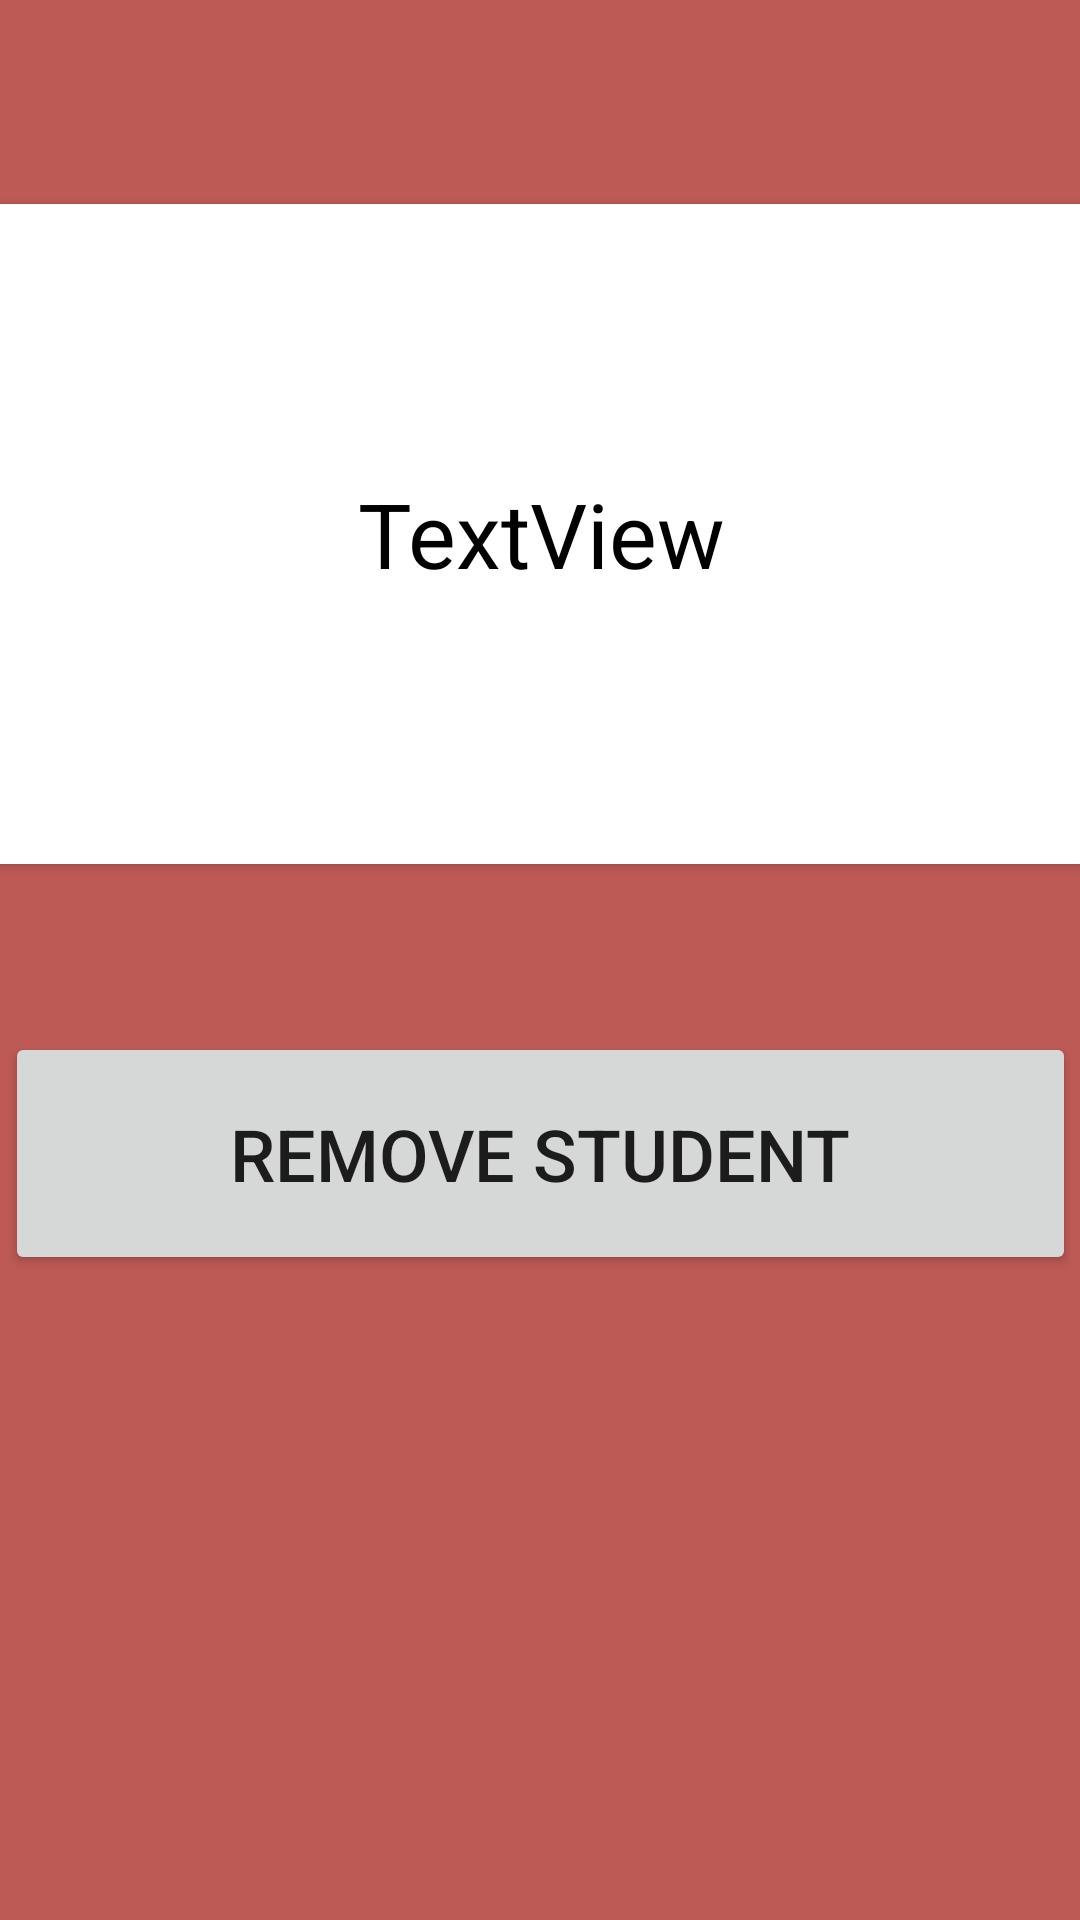

The Android layout XML behind this screen, and the referenced resources:
<!-- AndroidManifest.xml: application theme AppTheme -->
<!-- res/layout/activity_remove_student_pop_up.xml -->
<?xml version="1.0" encoding="utf-8"?>
<android.support.constraint.ConstraintLayout xmlns:android="http://schemas.android.com/apk/res/android"
    xmlns:app="http://schemas.android.com/apk/res-auto"
    xmlns:tools="http://schemas.android.com/tools"
    android:layout_width="match_parent"
    android:layout_height="match_parent"
    android:background="@color/colorPrimary"
    tools:context=".RemoveStudentPopUp">

    <Button
        android:id="@+id/button13"
        android:layout_width="357dp"
        android:layout_height="81dp"
        android:layout_marginTop="56dp"
        android:text="@string/remove_student"
        android:textSize="24sp"
        app:layout_constraintEnd_toEndOf="parent"
        app:layout_constraintStart_toStartOf="parent"
        app:layout_constraintTop_toBottomOf="@+id/cardView3" />

    <android.support.v7.widget.CardView
        android:id="@+id/cardView3"
        android:layout_width="660dp"
        android:layout_height="220dp"
        android:layout_marginTop="68dp"
        app:layout_constraintEnd_toEndOf="parent"
        app:layout_constraintHorizontal_bias="0.5"
        app:layout_constraintStart_toStartOf="parent"
        app:layout_constraintTop_toTopOf="parent">

        <TextView
            android:id="@+id/textView6"
            android:layout_width="match_parent"
            android:layout_height="match_parent"
            android:layout_marginStart="8dp"
            android:layout_marginLeft="0dp"
            android:layout_marginTop="0dp"
            android:layout_marginEnd="8dp"
            android:layout_marginRight="0dp"
            android:gravity="center"
            android:text="@string/textview"
            android:textColor="@android:color/black"
            android:textSize="30sp"
            app:layout_constraintEnd_toEndOf="parent"
            app:layout_constraintHorizontal_bias="0.0"
            app:layout_constraintStart_toStartOf="parent"
            app:layout_constraintTop_toTopOf="parent" />
    </android.support.v7.widget.CardView>
</android.support.constraint.ConstraintLayout>
<!-- resources referenced by this layout -->
<resources>
  <color name="colorPrimary">#f2bb524c</color>
  <string name="remove_student">remove student</string>
  <string name="textview">TextView</string>
  <style name="AppTheme" parent="Theme.AppCompat.Light.NoActionBar">
          
          <item name="colorPrimary">@color/colorPrimary</item>
          <item name="colorPrimaryDark">@color/colorPrimaryDark</item>
          <item name="colorAccent">@color/colorAccent</item>
      </style>
  <color name="colorPrimaryDark">#3f4b71</color>
  <color name="colorAccent">#5877bb</color>
</resources>
